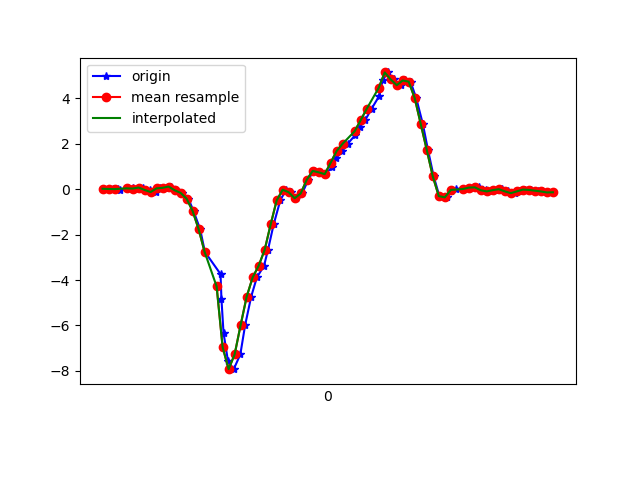

The table this chart was drawn from, first rows:
1617747563682, 443200376734864, 0.01779584, -0.060397852, -0.03411144
1617747563716, 443200395758784, 0.008022, 0.1583, -0.04266
1617747563733, 443200414782688, 0.02146, -0.2608, 0.0172
1617747563737, 443200433806576, -0.01641, -0.1777, -0.02922
1617747563766, 443200452855296, 0.03734, 0.1705, -0.04389
1617747563783, 443200471886720, 0.03612, -0.196, 0.01476
1617747563794, 443200490911360, 0.01535, -0.1007, -0.04999
1617747563816, 443200509960784, 0.07155, 0.3318, -0.05122
1617747563839, 443200528985360, -0.03474, 0.04467, 0.00254
1617747563858, 443200548010000, -0.1264, -0.1154, -0.04511
1617747563870, 443200567034608, 0.03612, 0.3648, -0.07932
1617747563890, 443200586055024, 0.05933, 0.03734, -0.0671
1617747563907, 443200605077744, 0.1143, -0.08605, -0.06954
1617747563926, 443200624222478, -0.04818, 0.107, -0.1428
1617747563945, 443200643270030, -0.163, 0.5089, -0.1636
1617747563966, 443200662292750, -0.4196, 0.223, -0.08665
1617747563983, 443200681329006, -0.9596, 0.2023, -0.03533
1617747564005, 443200700351182, -1.759, 0.4698, 0.3214
1617747564021, 443200719373326, -2.763, -0.2828, 0.7673
1617747564073, 443200738420270, -3.738, -1.216, 1.109
1617747564076, 443200757442414, -4.825, -1.931, 1.467
1617747564083, 443200776495214, -6.329, -2.687, 1.698
1617747564098, 443200795517614, -7.584, -3.526, 1.638
1617747564117, 443200814540014, -7.925, -4.156, 1.425
1617747564139, 443200833587246, -7.273, -4.571, 1.081
1617747564155, 443200852609646, -5.982, -4.832, 0.7209
1617747564175, 443200871656814, -4.738, -4.832, 0.4436
1617747564194, 443200890663086, -3.886, -4.657, 0.2017
1617747564218, 443200909684846, -3.373, -4.493, 0.03919
1617747564231, 443200928731438, -2.674, -4.291, -0.1722
1617747564250, 443200947753326, -1.551, -3.877, -0.2736
1617747564272, 443200966775086, -0.4978, -3.507, -0.3725
1617747564291, 443200985807022, -0.02496, -3.184, -0.4312
1617747564307, 443201004828334, -0.1337, -2.613, -0.3811
1617747564326, 443201023874478, -0.4, -1.676, -0.2418
1617747564345, 443201042895854, -0.1899, -0.9266, -0.1771
1617747564365, 443201061941998, 0.4087, -0.444, -0.2039
1617747564383, 443201080946478, 0.8034, 0.02634, -0.2491
1617747564402, 443201099967278, 0.7411, 0.6506, -0.1624
1617747564421, 443201119012910, 0.6604, 1.271, -0.01701
1617747564444, 443201138033838, 0.9573, 1.738, 0.04774
1617747564459, 443201157079470, 1.379, 2.013, -0.04266
1617747564479, 443201176078382, 1.683, 2.153, -0.1551
1617747564497, 443201195098606, 2.004, 2.405, -0.1648
1617747564522, 443201214143726, 2.386, 2.901, -0.1673
1617747564536, 443201233164014, 2.719, 3.117, -0.32
1617747564555, 443201252184238, 3.042, 2.864, -0.5533
1617747564576, 443201271229294, 3.539, 2.758, -0.7574
1617747564602, 443201290181230, 4.109, 3.138, -0.9113
1617747564613, 443201309224622, 4.816, 3.335, -1.146
1617747564631, 443201328243246, 5.139, 3.046, -1.39
1617747564650, 443201347261998, 4.829, 2.765, -1.632
1617747564673, 443201366305454, 4.579, 2.458, -1.837
1617747564688, 443201385338542, 4.786, 2.317, -1.902
1617747564706, 443201404382254, 4.731, 2.192, -1.973
1617747564725, 443201423401262, 4.002, 1.921, -1.95
1617747564747, 443201442444974, 2.864, 1.572, -1.852
1617747564764, 443201461463982, 1.728, 1.299, -1.545
1617747564783, 443201480488494, 0.5639, 0.9524, -1.23
1617747564802, 443201499532334, -0.306, 0.6116, -1.029
1617747564828, 443201518551470, -0.3597, 0.5346, -0.794
... 19 more rows
